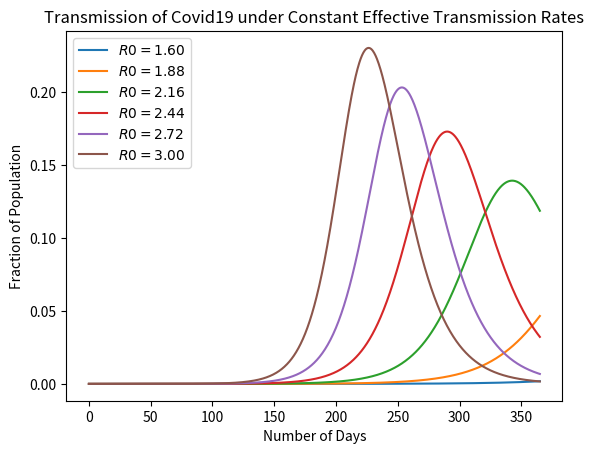

Here is the Python script that generated this plot:
import numpy as np
from numpy import exp
import matplotlib.pyplot as plt
from scipy.integrate import odeint

#population size of HK
pop_size = 7.451e6

#reflect an average incubation period of 5.2 days
o= 1/5.2
#match an average illness duration of 18 days
v = 1/18

#Implementation
def F(x, t, R0=1.6):   # x=state vector, t=time, R0=effective transmission rate
    s,e,i = x

    # New exposure of susceptibles
    B = R0(t) * v if callable(R0) else R0 * v
    ne = B * s * i

    # Time derivatives
    ds = - ne
    de = ne - o * e
    di = o * e - v * i

    return ds, de, di

# initial conditions of s, e, i
i_0 = 1e-7
e_0 = 4 * i_0
s_0 = 1 - i_0 - e_0

x_0 = s_0, e_0, i_0

def solve_path(R0, t_vec, x_init=x_0):
    G = lambda x, t: F(x, t, R0)
    s_path, e_path, i_path = odeint(G, x_init, t_vec).transpose()

    c_path = 1 - s_path - e_path  # cumulative cases
    return i_path, c_path
#Experiments
t_length = 365
grid_size = 1000
t_vec = np.linspace(0, t_length, grid_size)

R0_vals = np.linspace(1.6, 3.0, 6)
labels = [f'$R0 = {r:.2f}$' for r in R0_vals]
i_paths, c_paths = [], []

for r in R0_vals:
    i_path, c_path = solve_path(r, t_vec)
    i_paths.append(i_path)
    c_paths.append(c_path)

def plot_paths(paths, labels, times=t_vec):

    fig, ax = plt.subplots()

    for path, label in zip(paths, labels):
        ax.plot(times, path, label=label)

    ax.legend(loc='upper left')
    plt.xlabel('Number of Days')
    plt.ylabel('Fraction of Population')
    plt.title('Transmission of Covid19 under Constant Effective Transmission Rates')
    plt.show()

plot_paths(i_paths, labels)